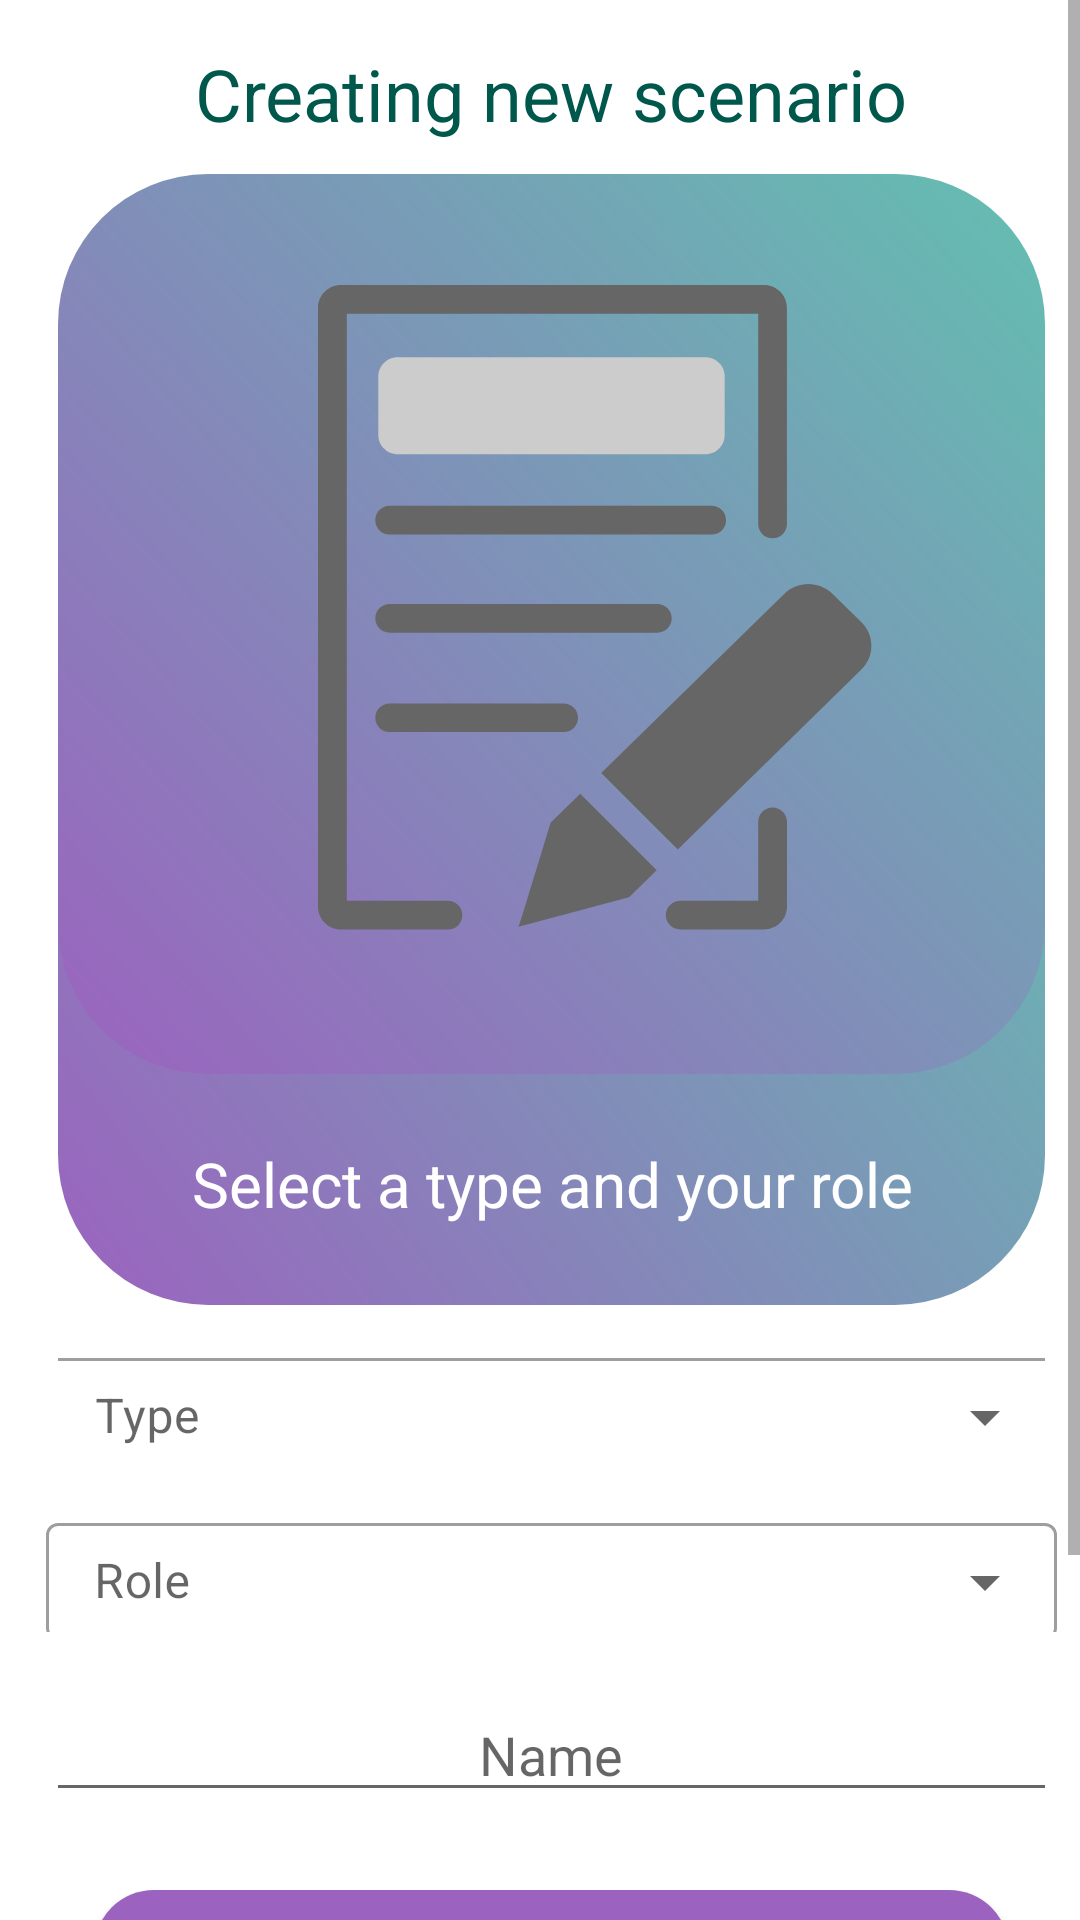

Here is an Android app screen rendered from its layout file. Give the layout XML and the strings, colors and styles it references.
<!-- AndroidManifest.xml: application theme AppTheme1 -->
<!-- res/layout/scenarious_create2.xml -->
<androidx.coordinatorlayout.widget.CoordinatorLayout xmlns:android="http://schemas.android.com/apk/res/android"
	android:layout_width="match_parent"
	android:layout_height="wrap_content">
	
	<ScrollView android:id="@+id/authorisation"
		android:layout_width="wrap_content"
		android:layout_height="match_parent" >

		<RelativeLayout android:id="@+id/content_container"
			android:layout_width="wrap_content"
			android:layout_marginLeft="10dp"
			android:layout_marginRight="1.9dp"
			android:layout_height="wrap_content"
			android:gravity="center"
			>




			<RelativeLayout android:id="@+id/page_authorisation_ek1"
				android:layout_marginTop="0dp"
				android:layout_marginStart="0dp"
				android:layout_width="wrap_content"
				android:layout_height="wrap_content"
				android:layout_centerHorizontal="true"
				>

				<View
					android:id="@+id/_bg__authorisation_ek2"
					android:layout_width="380dp"
					android:layout_height="790dp"
					android:layout_marginStart="0dp"
					android:layout_marginTop="0dp"
					android:background="@drawable/_bg__authorisation_ek2_shape" />

				<ImageView android:id="@+id/shape_with_text"
					android:src="@drawable/shape_with_text"
					android:contentDescription="shape_with_text"
					android:layout_marginStart="0dp"
					android:layout_marginTop="0dp"
					android:layout_centerHorizontal="true"
					android:layout_width="380dp"
					android:layout_height="790dp" />



				<ImageView
					android:id="@+id/shape_with_text_ek2"
					android:layout_width="337dp"
					android:layout_height="245dp"
					android:layout_marginStart="19dp"
					android:layout_marginTop="190dp"
					android:layout_centerHorizontal="true"
					android:contentDescription="shape_with_text_ek2"
                    android:background="@drawable/roundstyle2" />




				<RelativeLayout android:id="@+id/frame_5"
					android:layout_marginTop="630dp"
					android:layout_marginStart="43dp"
					android:layout_width="wrap_content"
					android:layout_height="wrap_content"
					android:layout_centerHorizontal="true"
					>


					<Button
						android:id="@+id/Create"
						android:layout_width="337dp"
						android:layout_height="40dp"
						android:layout_centerHorizontal="true"

						android:layout_marginStart="0dp"
						android:layout_marginTop="0dp"
						android:background="@drawable/roundstyle2"
                        android:backgroundTint="#9b63bf"
						android:gravity="center"
						android:onClick="toChoiceFormat"

						android:text="@string/next"
						android:textAlignment="center"
                        android:textColor="@color/white" />

				</RelativeLayout>


				<Button
					android:id="@+id/Return"
					android:layout_width="337dp"
					android:layout_height="40dp"
					android:layout_centerHorizontal="true"

					android:layout_marginStart="0dp"
					android:layout_marginTop="690dp"
					android:background="@drawable/roundstyle2"
                    android:backgroundTint="#9b63bf"
					android:gravity="center"
					android:onClick="toReturn"

					android:text="@string/Return"
					android:textAlignment="center"
                    android:textColor="@color/white" />


				<ImageView
					android:layout_width="337dp"
					android:layout_height="35dp"
					android:layout_marginStart="0dp"
					android:layout_marginTop="510dp"
					android:background="@drawable/roundstyle"
					android:backgroundTint="@color/ccc"
					android:contentDescription="shape_with_text_ek1"
					android:gravity="center"
					android:layout_centerHorizontal="true"
					/>

				<com.google.android.material.textfield.TextInputLayout
					android:layout_width="337dp"
					android:layout_height="39dp"
					android:layout_marginStart="0dp"
					android:layout_marginTop="505dp"
					android:gravity="center"
					android:layout_centerHorizontal="true"
					android:hint="@string/Role"
					style="@style/Widget.MaterialComponents.TextInputLayout.OutlinedBox.ExposedDropdownMenu"
					>

					<AutoCompleteTextView
                        android:id="@+id/role_input"
						android:layout_width="337dp"
						android:layout_height="39dp"
						android:inputType="none"
						/>
				</com.google.android.material.textfield.TextInputLayout>




				<ImageView
					android:layout_width="337dp"
					android:layout_height="35dp"
					android:layout_marginStart="0dp"
					android:layout_marginTop="565dp"
					android:background="@drawable/roundstyle"
					android:backgroundTint="@color/ccc"
					android:contentDescription="shape_with_text_ek1"
					android:gravity="center"
					android:layout_centerHorizontal="true"
					/>

				<EditText
					android:id="@+id/scenName"
					android:layout_width="337dp"
					android:layout_height="39dp"
					android:layout_marginStart="0dp"
					android:layout_marginTop="565dp"
					android:gravity="center"
					android:layout_centerHorizontal="true"
					android:hint="@string/Name"
					>
				</EditText>



				<ImageView
					android:id="@+id/shape_with_text_ek1"
					android:layout_width="337dp"
					android:layout_height="35dp"
					android:layout_marginStart="19dp"
					android:layout_marginTop="455dp"
					android:background="@drawable/roundstyle"
					android:backgroundTint="@color/ccc"
					android:contentDescription="shape_with_text_ek1"
					android:gravity="center"
					android:layout_centerHorizontal="true"
					/>

				<com.google.android.material.textfield.TextInputLayout
					android:layout_width="337dp"
					android:layout_height="39dp"
					android:layout_marginStart="19dp"
					android:layout_marginTop="450dp"
					android:gravity="center"
					android:layout_centerHorizontal="true"
					android:hint="@string/Type"
					style="@style/Widget.MaterialComponents.TextInputLayout.OutlinedBox.ExposedDropdownMenu"
					>

					<AutoCompleteTextView
                        android:id="@+id/type_input"
						android:layout_width="337dp"
						android:layout_height="39dp"
						android:inputType="none"
						/>
					</com.google.android.material.textfield.TextInputLayout>



				<ImageView
					android:id="@+id/shape_with_text_ek3"
					android:layout_width="337dp"
					android:layout_height="300dp"
					android:layout_centerHorizontal="true"
					android:layout_marginStart="19dp"
					android:layout_marginTop="58dp"
					android:background="@drawable/roundstyle2"
					android:contentDescription="shape_with_text_ek3"
					android:src="@drawable/shape_with_text_ek3"
					/>

				<ImageView
					android:layout_width="337dp"
					android:layout_height="245dp"
					android:layout_centerHorizontal="true"
					android:layout_marginStart="19dp"
					android:layout_marginTop="80dp"
					android:contentDescription="shape_with_text_ek3"
					android:src="@drawable/judicial_examination_svgrepo_com"
					/>

				<TextView android:id="@+id/__________________________________________________________________"
					android:layout_centerHorizontal="true"
					android:gravity="center"
					android:textSize="10pt"
                    android:textColor="@color/white"
					android:layout_marginLeft="0dp"
					android:layout_marginTop="360dp"
					android:layout_width="330dp"
					android:layout_height="69.4dp"
					android:text="@string/Create2Other"

					/>

				<TextView android:id="@+id/___________________"
					android:textSize="24sp"
                    android:textColor="@color/colorPrimaryDark"
					android:layout_marginLeft="59dp"
					android:layout_marginTop="9dp"
					android:layout_width="320dp"
					android:layout_height="44.4dp"
					android:text="@string/PN_create1"
					android:gravity="center"
					android:layout_centerHorizontal="true"
					/>





			</RelativeLayout>
		</RelativeLayout>

	</ScrollView>
</androidx.coordinatorlayout.widget.CoordinatorLayout>
<!-- resources referenced by this layout -->
<resources>
  <color name="ccc">#E6E6E6</color>
  <color name="colorPrimaryDark">#00574B</color>
  <color name="white">#FFFFFFFF</color>
  <!-- drawable _bg__authorisation_ek2_shape (drawable-nodpi) -->
  <?xml version="1.0" encoding="utf-8"?>
  <shape xmlns:android="http://schemas.android.com/apk/res/android"
  	android:shape="rectangle" >
  	<solid android:color="@color/_bg__authorisation_ek2_color" />
  </shape>
  <!-- drawable roundstyle2 (drawable) -->
  <?xml version="1.0" encoding="utf-8"?>
  <shape xmlns:android="http://schemas.android.com/apk/res/android">
      <corners android:radius="50dp"/>
      <gradient
          android:startColor="#9b63bf"
          android:endColor="#63bfb1"
          android:angle="45" />
  </shape>
  <!-- drawable shape_with_text (drawable) -->
  <?xml version="1.0" encoding="utf-8"?>
  <selector xmlns:android="http://schemas.android.com/apk/res/android">
      <RelativeLayout
          xmlns:android="http://schemas.android.com/apk/res/android"
          android:id="@+id/shape_with_"
          android:layout_width="376dp"
          android:layout_height="732dp"
          android:layout_centerHorizontal="true"
          android:layout_centerVertical="true"
          />
  
  
  </selector>
  <!-- drawable shape_with_text_ek3 (drawable) -->
  <?xml version="1.0" encoding="utf-8"?>
  <selector xmlns:android="http://schemas.android.com/apk/res/android">
      <RelativeLayout
          xmlns:android="http://schemas.android.com/apk/res/android"
          android:id="@+id/shape_with_"
          android:layout_width="337dp"
          android:layout_height="245dp"
          android:layout_centerHorizontal="true"
          android:layout_centerVertical="true"
          />
  
  
  </selector>
  <string name="Create2Other">Select a type and your role</string>
  <string name="Name">Name</string>
  <string name="PN_create1">Creating new scenario</string>
  <string name="Return">Return</string>
  <string name="Role">Role</string>
  <string name="Type">Type</string>
  <string name="next">Next</string>
  <style name="AppTheme1" parent="Theme.MaterialComponents.DayNight.DarkActionBar">
          
          <item name="colorPrimary">@color/purple_500</item>
          <item name="colorPrimaryVariant">#9B63BF</item>
          <item name="colorOnPrimary">@color/white</item>
          
          <item name="colorSecondary">@color/teal_200</item>
          <item name="colorSecondaryVariant">@color/teal_700</item>
          <item name="colorOnSecondary">@color/black</item>
          
          <item name="android:statusBarColor">?attr/colorPrimaryVariant</item>
          
      </style>
  <color name="_bg__authorisation_ek2_color">#FFFFFF</color>
  <color name="purple_500">#FF6200EE</color>
  <color name="teal_200">#FF03DAC5</color>
  <color name="teal_700">#FF018786</color>
  <color name="black">#FF000000</color>
</resources>
